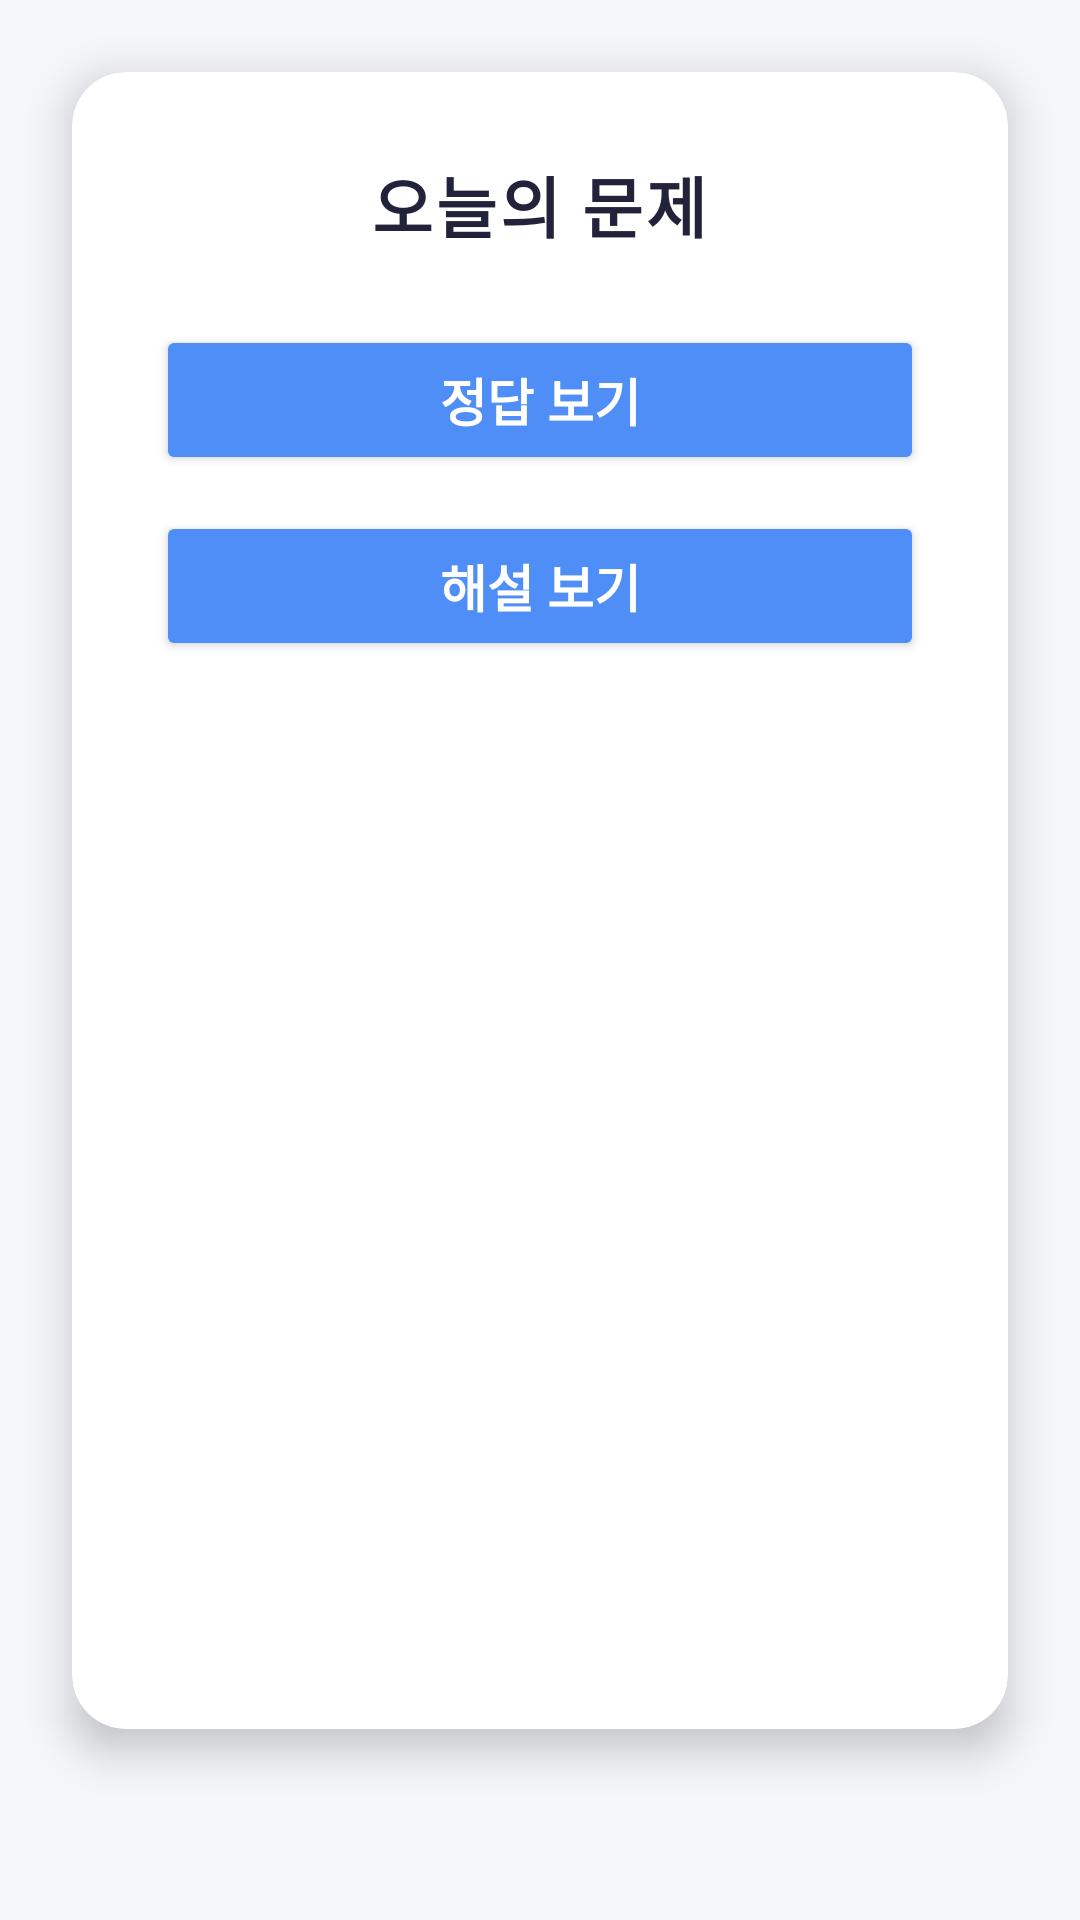

Here is an Android app screen rendered from its layout file. Give the layout XML and the strings, colors and styles it references.
<!-- AndroidManifest.xml: application theme Theme.UlmanaAlA -->
<!-- res/layout/activity_today_recommend.xml -->
<?xml version="1.0" encoding="utf-8"?>
<ScrollView xmlns:android="http://schemas.android.com/apk/res/android"
    xmlns:app="http://schemas.android.com/apk/res-auto"
    android:layout_width="match_parent"
    android:layout_height="match_parent"
    android:background="#F5F6FA"
    android:padding="0dp">

    <androidx.cardview.widget.CardView
        android:layout_width="match_parent"
        android:layout_height="wrap_content"
        android:layout_margin="24dp"
        app:cardCornerRadius="18dp"
        app:cardElevation="8dp">

        <LinearLayout
            android:layout_width="match_parent"
            android:layout_height="wrap_content"
            android:orientation="vertical"
            android:padding="28dp"
            android:gravity="center_horizontal">

            <TextView
                android:layout_width="wrap_content"
                android:layout_height="wrap_content"
                android:text="오늘의 문제"
                android:textSize="22sp"
                android:textStyle="bold"
                android:textColor="#22223B"
                android:paddingBottom="24dp"
                android:letterSpacing="0.04"/>

            <Button
                android:id="@+id/btn_toggle_all_answers"
                android:layout_width="match_parent"
                android:layout_height="50dp"
                android:text="정답 보기"
                android:textSize="17sp"
                android:textStyle="bold"
                android:textColor="#FFF"
                android:backgroundTint="#4F8EF7"
                android:elevation="4dp"
                android:layout_marginBottom="12dp"
                android:drawableLeft="@drawable/ic_check_circle"
                android:drawablePadding="12dp"/>

            <Button
                android:id="@+id/btn_toggle_all_explanations"
                android:layout_width="match_parent"
                android:layout_height="50dp"
                android:text="해설 보기"
                android:textSize="17sp"
                android:textStyle="bold"
                android:textColor="#FFF"
                android:backgroundTint="#4F8EF7"
                android:elevation="4dp"
                android:layout_marginBottom="24dp"
                android:drawableLeft="@drawable/ic_menu_book"
                android:drawablePadding="12dp"/>

            <androidx.recyclerview.widget.RecyclerView
                android:id="@+id/recycler_today_questions"
                android:layout_width="match_parent"
                android:layout_height="300dp"
                android:layout_marginTop="4dp"/>
        </LinearLayout>
    </androidx.cardview.widget.CardView>
</ScrollView>
<!-- resources referenced by this layout -->
<resources>
  <style name="Theme.UlmanaAlA" parent="Base.Theme.UlmanaAlA" />
  <style name="Base.Theme.UlmanaAlA" parent="Theme.Material3.DayNight">
      </style>
</resources>
